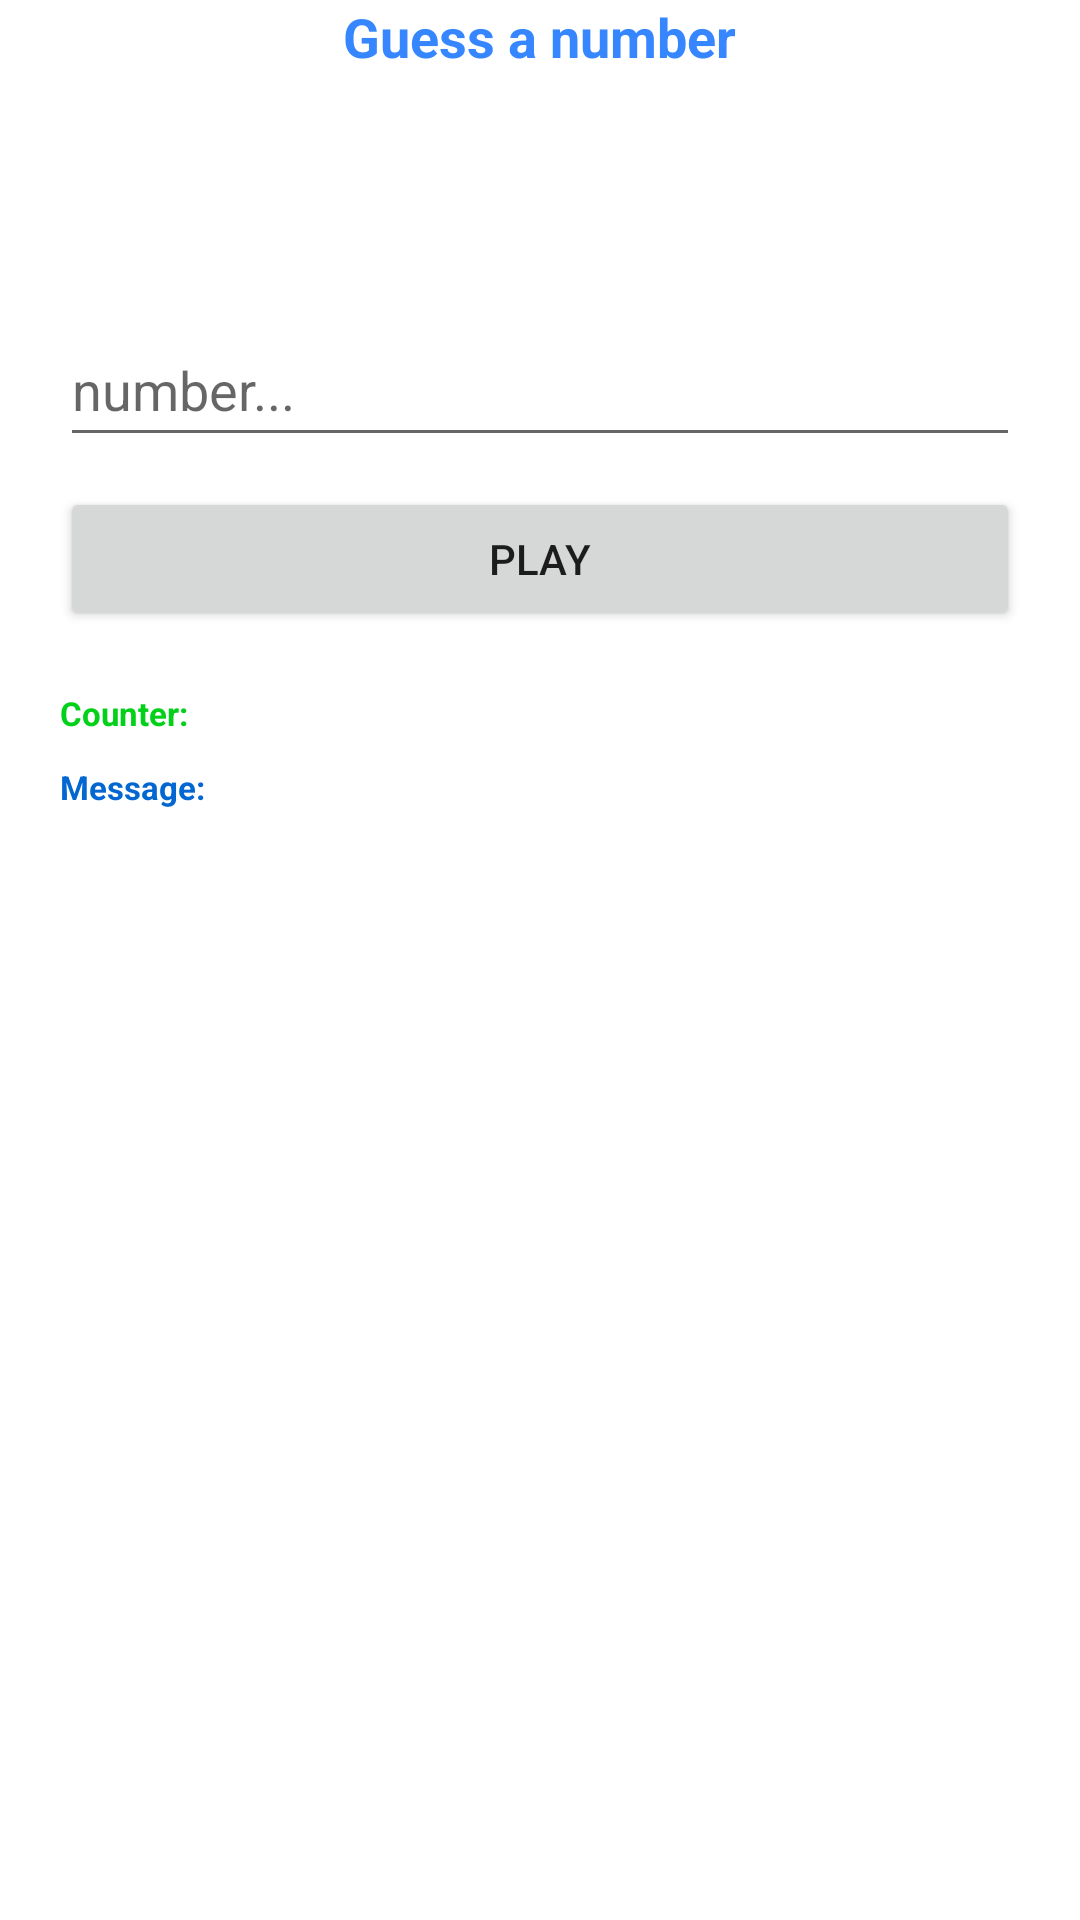

Produce the Android XML layout that renders to this screen, including the resource entries it uses.
<!-- AndroidManifest.xml: application theme Theme.Taller1Rocket -->
<!-- res/layout/activity_guess_game.xml -->
<?xml version="1.0" encoding="utf-8"?>
<RelativeLayout xmlns:app="http://schemas.android.com/apk/res-auto"
    xmlns:tools="http://schemas.android.com/tools"
    xmlns:android="http://schemas.android.com/apk/res/android"
    android:layout_width="match_parent"
    android:layout_height="match_parent"
    android:layout_marginTop="50dp"
    tools:context=".GuessGameActivity"
>

    <TextView
        android:id="@+id/titleGame"
        android:layout_width="wrap_content"
        android:layout_height="wrap_content"
        android:layout_centerHorizontal="true"
        android:text="@string/gameTitle"
        android:textColor="#3687FF"
        android:textSize="18sp"
        android:textStyle="bold"
        app:layout_constraintBottom_toBottomOf="parent"
        app:layout_constraintEnd_toEndOf="parent"
        app:layout_constraintStart_toStartOf="parent"
        app:layout_constraintTop_toTopOf="parent"
    />

    <EditText
        android:id="@+id/txtGuess"
        android:layout_marginTop="80dp"
        android:layout_width="488dp"
        android:layout_height="48dp"
        android:layout_centerHorizontal="true"
        android:layout_below="@id/titleGame"
        android:layout_marginLeft="20dp"
        android:layout_marginRight="20dp"
        android:hint="@string/numberHint"
        android:importantForAutofill="no"
        android:inputType="number"
    />

    <Button
        android:id="@+id/btnPlay"
        android:layout_marginTop="10dp"
        android:layout_width="320dp"
        android:layout_height="wrap_content"
        android:layout_below="@id/txtGuess"
        android:layout_centerHorizontal="true"
        android:layout_marginLeft="20dp"
        android:layout_marginRight="20dp"
        android:text="@string/playBtnTxt"
    />

    <TextView
        android:layout_marginTop="20dp"
        android:id="@+id/counterTxt"
        android:layout_width="match_parent"
        android:layout_height="wrap_content"
        android:layout_below="@id/btnPlay"
        android:layout_centerHorizontal="true"
        android:textColor="#03D119"
        android:text="@string/counterTxt"
        android:layout_marginLeft="20dp"
        android:layout_marginRight="20dp"
        android:textSize="11sp"
        android:textStyle="bold"
    />

    <TextView
        android:layout_marginTop="10dp"
        android:id="@+id/messageTxt"
        android:layout_width="match_parent"
        android:layout_height="wrap_content"
        android:layout_below="@id/counterTxt"
        android:layout_centerHorizontal="true"
        android:textColor="#0367D1"
        android:text="@string/messageTxt"
        android:layout_marginLeft="20dp"
        android:layout_marginRight="20dp"
        android:textSize="11sp"
        android:textStyle="bold"
    />



</RelativeLayout>
<!-- resources referenced by this layout -->
<resources>
  <string name="counterTxt">Counter:</string>
  <string name="gameTitle">Guess a number</string>
  <string name="messageTxt">Message:</string>
  <string name="numberHint">number...</string>
  <string name="playBtnTxt">Play</string>
  <style name="Theme.Taller1Rocket" parent="Theme.MaterialComponents.DayNight.DarkActionBar">
          
          <item name="colorPrimary">@color/purple_500</item>
          <item name="colorPrimaryVariant">@color/purple_700</item>
          <item name="colorOnPrimary">@color/white</item>
          
          <item name="colorSecondary">@color/teal_200</item>
          <item name="colorSecondaryVariant">@color/teal_700</item>
          <item name="colorOnSecondary">@color/black</item>
          
          <item name="android:statusBarColor">?attr/colorPrimaryVariant</item>
          
      </style>
  <!-- not gathered from this repository: default colours our renderer supplied (Android Studio template values) -->
  <color name="purple_500">#FF6200EE</color>
  <color name="purple_700">#FF3700B3</color>
  <color name="teal_200">#FF03DAC5</color>
  <color name="teal_700">#FF018786</color>
  <color name="black">#FF000000</color>
  <color name="white">#FFFFFFFF</color>
</resources>
